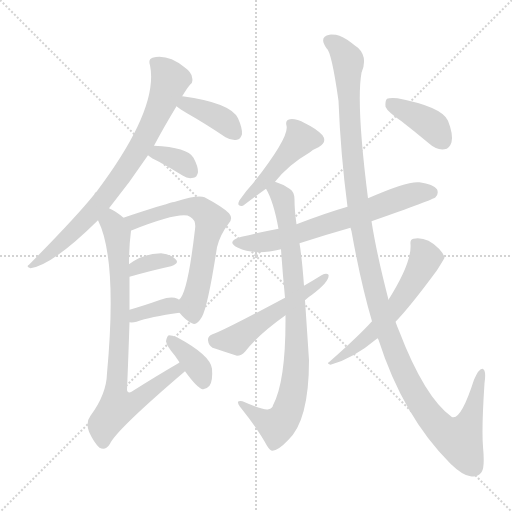
t = 0.00 s
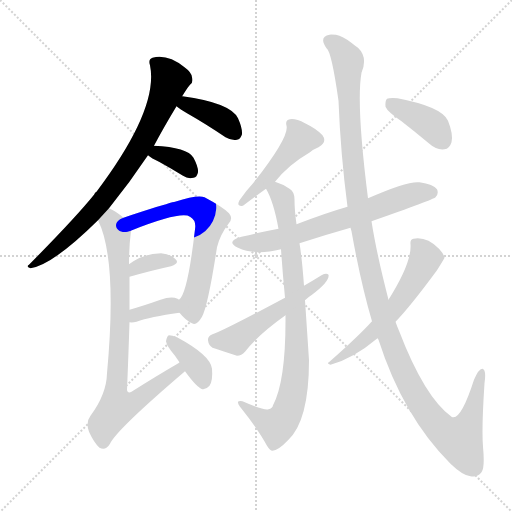
t = 2.17 s
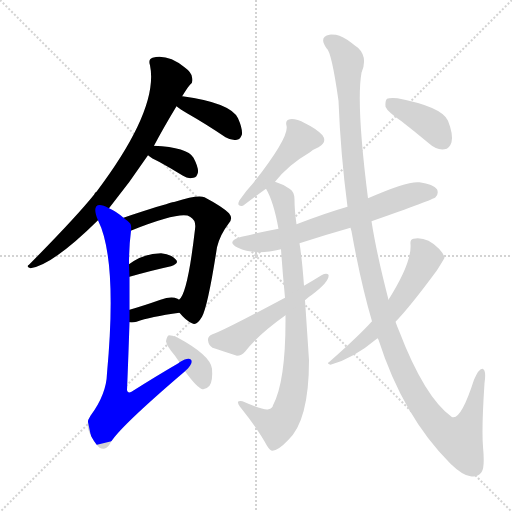
t = 4.33 s
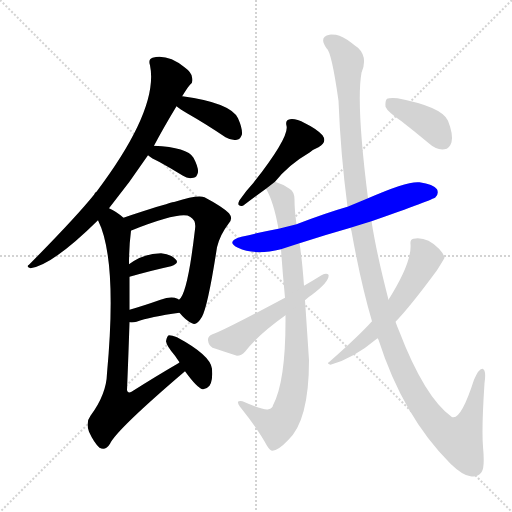
t = 6.50 s
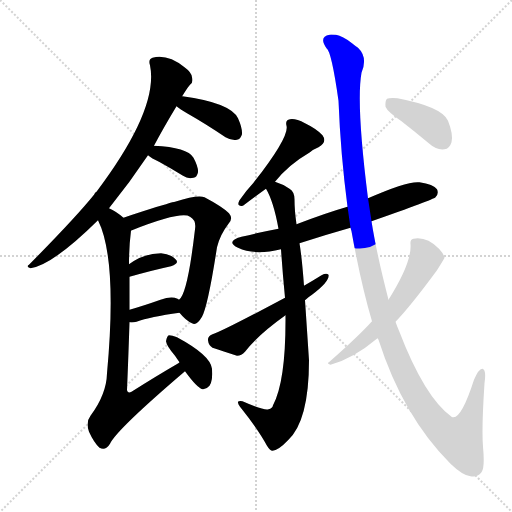
t = 8.67 s
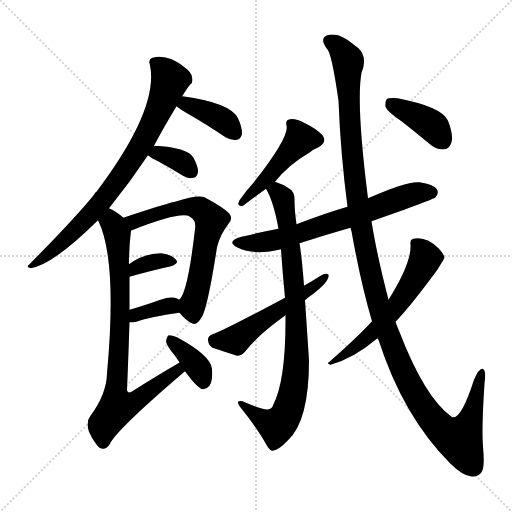
t = 10.83 s

The animated SVG that drew these frames (rendered in a browser with its animation timeline set to each time). Animation: 15 CSS @keyframes rules; one cycle of 10.83 s.

<svg version="1.1" viewBox="0 0 1024 1024" xmlns="http://www.w3.org/2000/svg">
  <g stroke="lightgray" stroke-dasharray="1,1" stroke-width="1" transform="scale(4, 4)">
    <line x1="0" y1="0" x2="256" y2="256"></line>
    <line x1="256" y1="0" x2="0" y2="256"></line>
    <line x1="128" y1="0" x2="128" y2="256"></line>
    <line x1="0" y1="128" x2="256" y2="128"></line>
  </g>
<g transform="scale(1, -1) translate(0, -900)">
   <style type="text/css">
    @keyframes keyframes0 {
      from {
       stroke: blue;
       stroke-dashoffset: 771;
       stroke-width: 128;
       }
       72% {
       animation-timing-function: step-end;
       stroke: blue;
       stroke-dashoffset: 0;
       stroke-width: 128;
       }
       to {
       stroke: black;
       stroke-width: 1024;
       }
       }
       #make-me-a-hanzi-animation-0 {
         animation: keyframes0 0.877441s both;
         animation-delay: 0.000000s;
         animation-timing-function: linear;
       }
    @keyframes keyframes1 {
      from {
       stroke: blue;
       stroke-dashoffset: 381;
       stroke-width: 128;
       }
       55% {
       animation-timing-function: step-end;
       stroke: blue;
       stroke-dashoffset: 0;
       stroke-width: 128;
       }
       to {
       stroke: black;
       stroke-width: 1024;
       }
       }
       #make-me-a-hanzi-animation-1 {
         animation: keyframes1 0.560059s both;
         animation-delay: 0.877441s;
         animation-timing-function: linear;
       }
    @keyframes keyframes2 {
      from {
       stroke: blue;
       stroke-dashoffset: 343;
       stroke-width: 128;
       }
       53% {
       animation-timing-function: step-end;
       stroke: blue;
       stroke-dashoffset: 0;
       stroke-width: 128;
       }
       to {
       stroke: black;
       stroke-width: 1024;
       }
       }
       #make-me-a-hanzi-animation-2 {
         animation: keyframes2 0.529134s both;
         animation-delay: 1.437500s;
         animation-timing-function: linear;
       }
    @keyframes keyframes3 {
      from {
       stroke: blue;
       stroke-dashoffset: 635;
       stroke-width: 128;
       }
       67% {
       animation-timing-function: step-end;
       stroke: blue;
       stroke-dashoffset: 0;
       stroke-width: 128;
       }
       to {
       stroke: black;
       stroke-width: 1024;
       }
       }
       #make-me-a-hanzi-animation-3 {
         animation: keyframes3 0.766764s both;
         animation-delay: 1.966634s;
         animation-timing-function: linear;
       }
    @keyframes keyframes4 {
      from {
       stroke: blue;
       stroke-dashoffset: 345;
       stroke-width: 128;
       }
       53% {
       animation-timing-function: step-end;
       stroke: blue;
       stroke-dashoffset: 0;
       stroke-width: 128;
       }
       to {
       stroke: black;
       stroke-width: 1024;
       }
       }
       #make-me-a-hanzi-animation-4 {
         animation: keyframes4 0.530762s both;
         animation-delay: 2.733398s;
         animation-timing-function: linear;
       }
    @keyframes keyframes5 {
      from {
       stroke: blue;
       stroke-dashoffset: 349;
       stroke-width: 128;
       }
       53% {
       animation-timing-function: step-end;
       stroke: blue;
       stroke-dashoffset: 0;
       stroke-width: 128;
       }
       to {
       stroke: black;
       stroke-width: 1024;
       }
       }
       #make-me-a-hanzi-animation-5 {
         animation: keyframes5 0.534017s both;
         animation-delay: 3.264160s;
         animation-timing-function: linear;
       }
    @keyframes keyframes6 {
      from {
       stroke: blue;
       stroke-dashoffset: 803;
       stroke-width: 128;
       }
       72% {
       animation-timing-function: step-end;
       stroke: blue;
       stroke-dashoffset: 0;
       stroke-width: 128;
       }
       to {
       stroke: black;
       stroke-width: 1024;
       }
       }
       #make-me-a-hanzi-animation-6 {
         animation: keyframes6 0.903483s both;
         animation-delay: 3.798177s;
         animation-timing-function: linear;
       }
    @keyframes keyframes7 {
      from {
       stroke: blue;
       stroke-dashoffset: 368;
       stroke-width: 128;
       }
       55% {
       animation-timing-function: step-end;
       stroke: blue;
       stroke-dashoffset: 0;
       stroke-width: 128;
       }
       to {
       stroke: black;
       stroke-width: 1024;
       }
       }
       #make-me-a-hanzi-animation-7 {
         animation: keyframes7 0.549479s both;
         animation-delay: 4.701660s;
         animation-timing-function: linear;
       }
    @keyframes keyframes8 {
      from {
       stroke: blue;
       stroke-dashoffset: 457;
       stroke-width: 128;
       }
       60% {
       animation-timing-function: step-end;
       stroke: blue;
       stroke-dashoffset: 0;
       stroke-width: 128;
       }
       to {
       stroke: black;
       stroke-width: 1024;
       }
       }
       #make-me-a-hanzi-animation-8 {
         animation: keyframes8 0.621908s both;
         animation-delay: 5.251139s;
         animation-timing-function: linear;
       }
    @keyframes keyframes9 {
      from {
       stroke: blue;
       stroke-dashoffset: 659;
       stroke-width: 128;
       }
       68% {
       animation-timing-function: step-end;
       stroke: blue;
       stroke-dashoffset: 0;
       stroke-width: 128;
       }
       to {
       stroke: black;
       stroke-width: 1024;
       }
       }
       #make-me-a-hanzi-animation-9 {
         animation: keyframes9 0.786296s both;
         animation-delay: 5.873047s;
         animation-timing-function: linear;
       }
    @keyframes keyframes10 {
      from {
       stroke: blue;
       stroke-dashoffset: 838;
       stroke-width: 128;
       }
       73% {
       animation-timing-function: step-end;
       stroke: blue;
       stroke-dashoffset: 0;
       stroke-width: 128;
       }
       to {
       stroke: black;
       stroke-width: 1024;
       }
       }
       #make-me-a-hanzi-animation-10 {
         animation: keyframes10 0.931966s both;
         animation-delay: 6.659342s;
         animation-timing-function: linear;
       }
    @keyframes keyframes11 {
      from {
       stroke: blue;
       stroke-dashoffset: 518;
       stroke-width: 128;
       }
       63% {
       animation-timing-function: step-end;
       stroke: blue;
       stroke-dashoffset: 0;
       stroke-width: 128;
       }
       to {
       stroke: black;
       stroke-width: 1024;
       }
       }
       #make-me-a-hanzi-animation-11 {
         animation: keyframes11 0.671549s both;
         animation-delay: 7.591309s;
         animation-timing-function: linear;
       }
    @keyframes keyframes12 {
      from {
       stroke: blue;
       stroke-dashoffset: 1271;
       stroke-width: 128;
       }
       81% {
       animation-timing-function: step-end;
       stroke: blue;
       stroke-dashoffset: 0;
       stroke-width: 128;
       }
       to {
       stroke: black;
       stroke-width: 1024;
       }
       }
       #make-me-a-hanzi-animation-12 {
         animation: keyframes12 1.284342s both;
         animation-delay: 8.262858s;
         animation-timing-function: linear;
       }
    @keyframes keyframes13 {
      from {
       stroke: blue;
       stroke-dashoffset: 575;
       stroke-width: 128;
       }
       65% {
       animation-timing-function: step-end;
       stroke: blue;
       stroke-dashoffset: 0;
       stroke-width: 128;
       }
       to {
       stroke: black;
       stroke-width: 1024;
       }
       }
       #make-me-a-hanzi-animation-13 {
         animation: keyframes13 0.717936s both;
         animation-delay: 9.547201s;
         animation-timing-function: linear;
       }
    @keyframes keyframes14 {
      from {
       stroke: blue;
       stroke-dashoffset: 391;
       stroke-width: 128;
       }
       56% {
       animation-timing-function: step-end;
       stroke: blue;
       stroke-dashoffset: 0;
       stroke-width: 128;
       }
       to {
       stroke: black;
       stroke-width: 1024;
       }
       }
       #make-me-a-hanzi-animation-14 {
         animation: keyframes14 0.568197s both;
         animation-delay: 10.265137s;
         animation-timing-function: linear;
       }
</style>
<path d="M 218.0 483.5 Q 260.0 535.5 296.0 589.5 L 308.0 608.5 Q 327.0 644.5 353.0 687.5 L 364.0 707.5 Q 364.0 708.5 365.0 708.5 Q 374.0 723.5 380.0 730.5 Q 387.0 734.5 384.0 745.5 Q 383.0 755.5 369.0 765.5 Q 335.0 792.5 305.0 784.5 Q 296.0 781.5 300.0 769.5 Q 318.0 682.5 193.0 516.5 Q 190.0 515.5 188.0 510.5 Q 151.0 464.5 58.0 370.5 Q 51.0 366.5 61.0 363.5 Q 106.0 370.5 196.0 459.5 L 218.0 483.5 Z" fill="lightgray"></path> 
<path d="M 353.0 687.5 Q 360.0 681.5 374.0 673.5 Q 411.0 652.5 451.0 625.5 Q 463.0 618.5 474.0 620.5 Q 481.0 621.5 484.0 631.5 Q 485.0 643.5 476.0 663.5 Q 461.0 694.5 365.0 707.5 L 364.0 707.5 C 334.0 710.5 329.0 706.5 353.0 687.5 Z" fill="lightgray"></path> 
<path d="M 296.0 589.5 Q 303.0 583.5 318.0 576.5 Q 340.0 564.5 366.0 548.5 Q 376.0 541.5 387.0 544.5 Q 394.0 545.5 396.0 555.5 Q 397.0 565.5 387.0 584.5 Q 375.0 605.5 308.0 608.5 C 278.0 609.5 272.0 608.5 296.0 589.5 Z" fill="lightgray"></path> 
<path d="M 359.0 274.5 Q 372.0 258.5 384.0 253.5 Q 393.0 247.5 404.0 266.5 Q 416.0 288.5 434.0 405.5 Q 440.0 430.5 457.0 452.5 Q 467.0 462.5 458.0 473.5 Q 445.0 486.5 409.0 505.5 Q 396.0 511.5 350.0 496.5 Q 346.0 496.5 286.0 477.5 Q 264.0 470.5 247.0 464.5 C 219.0 454.5 234.0 427.5 262.0 438.5 Q 262.0 439.5 264.0 439.5 Q 363.0 478.5 380.0 466.5 Q 393.0 459.5 390.0 441.5 Q 375.0 311.5 358.0 300.5 C 348.0 286.5 348.0 286.5 359.0 274.5 Z" fill="lightgray"></path> 
<path d="M 259.0 346.5 Q 305.0 359.5 342.0 367.5 Q 360.0 373.5 351.0 381.5 Q 342.0 391.5 322.0 393.5 Q 288.0 393.5 258.0 371.5 C 234.0 354.5 230.0 338.5 259.0 346.5 Z" fill="lightgray"></path> 
<path d="M 259.0 255.5 Q 265.0 254.5 273.0 256.5 Q 300.0 266.5 359.0 274.5 C 389.0 278.5 383.0 284.5 358.0 300.5 Q 357.0 301.5 355.0 302.5 Q 343.0 308.5 321.0 300.5 Q 287.0 288.5 259.0 280.5 C 230.0 272.5 229.0 258.5 259.0 255.5 Z" fill="lightgray"></path> 
<path d="M 359.0 175.5 Q 358.0 174.5 355.0 172.5 Q 312.0 147.5 263.0 116.5 Q 256.0 112.5 254.0 119.5 Q 257.0 192.5 259.0 255.5 L 259.0 280.5 Q 259.0 314.5 259.0 346.5 L 258.0 371.5 Q 258.0 407.5 262.0 438.5 C 263.0 452.5 263.0 452.5 247.0 464.5 Q 232.0 477.5 218.0 483.5 C 192.0 498.5 184.0 487.5 196.0 459.5 Q 235.0 381.5 214.0 153.5 Q 213.0 111.5 181.0 68.5 Q 171.0 55.5 178.0 36.5 Q 188.0 14.5 199.0 4.5 Q 211.0 -2.5 220.0 12.5 Q 233.0 40.5 370.0 157.5 C 393.0 177.5 384.0 191.5 359.0 175.5 Z" fill="lightgray"></path> 
<path d="M 370.0 157.5 Q 394.0 124.5 405.0 121.5 Q 412.0 120.5 419.0 128.5 Q 426.0 138.5 424.0 162.5 Q 421.0 189.5 354.0 225.5 Q 344.0 229.5 338.0 229.5 Q 334.0 228.5 332.0 217.5 Q 333.0 208.5 350.0 188.5 Q 354.0 182.5 359.0 175.5 L 370.0 157.5 Z" fill="lightgray"></path> 
<path d="M 550.0 536.5 Q 577.0 570.5 620.0 595.5 Q 627.0 601.5 637.0 605.5 Q 655.0 615.5 645.0 629.5 Q 633.0 642.5 610.0 653.5 Q 591.0 663.5 580.0 661.5 Q 570.0 660.5 573.0 648.5 Q 579.0 626.5 507.0 534.5 Q 492.0 518.5 479.0 499.5 Q 472.0 486.5 486.0 488.5 Q 511.0 507.5 532.0 522.5 L 550.0 536.5 Z" fill="lightgray"></path> 
<path d="M 743.0 457.5 Q 866.0 500.5 871.0 505.5 Q 878.0 512.5 874.0 521.5 Q 867.0 531.5 839.0 535.5 Q 815.0 538.5 736.0 503.5 L 695.0 486.5 Q 653.0 474.5 593.0 451.5 L 557.0 442.5 Q 520.0 435.5 483.0 426.5 Q 450.0 417.5 476.0 404.5 Q 509.0 388.5 562.0 401.5 L 599.0 413.5 Q 648.0 429.5 701.0 444.5 L 743.0 457.5 Z" fill="lightgray"></path> 
<path d="M 593.0 451.5 Q 589.0 479.5 589.0 501.5 Q 589.0 516.5 579.0 522.5 Q 564.0 532.5 550.0 536.5 C 522.0 547.5 519.0 548.5 532.0 522.5 Q 547.0 497.5 557.0 442.5 L 562.0 401.5 Q 565.0 356.5 570.0 304.5 L 571.0 269.5 Q 572.0 137.5 546.0 89.5 Q 545.0 83.5 537.0 81.5 Q 528.0 78.5 485.0 97.5 Q 478.0 98.5 476.0 96.5 Q 475.0 93.5 480.0 86.5 Q 517.0 40.5 534.0 8.5 Q 540.0 -1.5 545.0 -1.5 Q 557.0 -0.5 576.0 19.5 Q 618.0 58.5 618.0 179.5 Q 615.0 225.5 610.0 299.5 L 608.0 328.5 Q 604.0 383.5 599.0 413.5 L 593.0 451.5 Z" fill="lightgray"></path> 
<path d="M 570.0 304.5 Q 441.0 235.5 425.0 231.5 Q 415.0 227.5 416.0 219.5 Q 417.0 209.5 425.0 204.5 Q 446.0 197.5 474.0 188.5 Q 483.0 188.5 490.0 196.5 Q 515.0 229.5 571.0 269.5 L 610.0 299.5 Q 616.0 305.5 624.0 310.5 Q 660.0 337.5 657.0 350.5 Q 653.0 354.5 643.0 349.5 Q 627.0 339.5 608.0 328.5 L 570.0 304.5 Z" fill="lightgray"></path> 
<path d="M 755.0 223.5 Q 756.0 222.5 757.0 220.5 Q 806.0 67.5 901.0 -27.5 Q 926.0 -51.5 941.0 -52.5 Q 954.0 -55.5 963.0 -44.5 Q 970.0 -35.5 966.0 6.5 Q 963.0 42.5 969.0 133.5 Q 973.0 160.5 965.0 162.5 Q 958.0 163.5 948.0 140.5 Q 921.0 56.5 903.0 66.5 Q 849.0 105.5 798.0 238.5 Q 794.0 247.5 791.0 256.5 L 777.0 300.5 Q 753.0 393.5 743.0 457.5 L 736.0 503.5 Q 712.0 692.5 723.0 754.5 Q 736.0 785.5 716.0 804.5 Q 710.0 808.5 704.0 813.5 Q 685.0 828.5 672.0 830.5 Q 659.0 831.5 659.0 830.5 Q 637.0 826.5 653.0 803.5 Q 663.0 797.5 677.0 698.5 Q 681.0 593.5 695.0 486.5 L 701.0 444.5 Q 702.0 441.5 703.0 437.5 Q 722.0 331.5 744.0 257.5 L 755.0 223.5 Z" fill="lightgray"></path> 
<path d="M 744.0 257.5 Q 719.0 229.5 659.0 176.5 Q 652.0 172.5 661.0 170.5 Q 706.0 182.5 755.0 223.5 L 791.0 256.5 Q 821.0 287.5 874.0 359.5 Q 889.0 383.5 889.0 384.5 Q 888.0 391.5 878.0 402.5 Q 853.0 427.5 827.0 422.5 Q 820.0 421.5 821.0 411.5 Q 824.0 375.5 777.0 300.5 L 744.0 257.5 Z" fill="lightgray"></path> 
<path d="M 803.0 657.5 Q 830.0 636.5 860.0 611.5 Q 873.0 599.5 889.0 601.5 Q 899.0 602.5 903.0 615.5 Q 907.0 630.5 896.0 658.5 Q 884.0 686.5 795.0 703.5 Q 779.0 704.5 774.0 702.5 Q 770.0 698.5 771.0 686.5 Q 775.0 676.5 803.0 657.5 Z" fill="lightgray"></path> 
      <clipPath id="make-me-a-hanzi-clip-0">
      <path d="M 218.0 483.5 Q 260.0 535.5 296.0 589.5 L 308.0 608.5 Q 327.0 644.5 353.0 687.5 L 364.0 707.5 Q 364.0 708.5 365.0 708.5 Q 374.0 723.5 380.0 730.5 Q 387.0 734.5 384.0 745.5 Q 383.0 755.5 369.0 765.5 Q 335.0 792.5 305.0 784.5 Q 296.0 781.5 300.0 769.5 Q 318.0 682.5 193.0 516.5 Q 190.0 515.5 188.0 510.5 Q 151.0 464.5 58.0 370.5 Q 51.0 366.5 61.0 363.5 Q 106.0 370.5 196.0 459.5 L 218.0 483.5 Z" fill="lightgray"></path>
      </clipPath>
      <path clip-path="url(#make-me-a-hanzi-clip-0)" d="M 313.0 773.5 L 335.0 749.5 L 339.0 733.5 L 318.0 679.5 L 274.0 595.5 L 176.0 464.5 L 110.0 401.5 L 80.0 378.5 L 67.0 376.5 L 64.0 369.5 " fill="none" id="make-me-a-hanzi-animation-0" stroke-dasharray="643 1286" stroke-linecap="round"></path>

      <clipPath id="make-me-a-hanzi-clip-1">
      <path d="M 353.0 687.5 Q 360.0 681.5 374.0 673.5 Q 411.0 652.5 451.0 625.5 Q 463.0 618.5 474.0 620.5 Q 481.0 621.5 484.0 631.5 Q 485.0 643.5 476.0 663.5 Q 461.0 694.5 365.0 707.5 L 364.0 707.5 C 334.0 710.5 329.0 706.5 353.0 687.5 Z" fill="lightgray"></path>
      </clipPath>
      <path clip-path="url(#make-me-a-hanzi-clip-1)" d="M 361.0 689.5 L 376.0 690.5 L 426.0 670.5 L 450.0 656.5 L 469.0 635.5 " fill="none" id="make-me-a-hanzi-animation-1" stroke-dasharray="253 506" stroke-linecap="round"></path>

      <clipPath id="make-me-a-hanzi-clip-2">
      <path d="M 296.0 589.5 Q 303.0 583.5 318.0 576.5 Q 340.0 564.5 366.0 548.5 Q 376.0 541.5 387.0 544.5 Q 394.0 545.5 396.0 555.5 Q 397.0 565.5 387.0 584.5 Q 375.0 605.5 308.0 608.5 C 278.0 609.5 272.0 608.5 296.0 589.5 Z" fill="lightgray"></path>
      </clipPath>
      <path clip-path="url(#make-me-a-hanzi-clip-2)" d="M 304.0 591.5 L 319.0 593.5 L 349.0 583.5 L 381.0 558.5 " fill="none" id="make-me-a-hanzi-animation-2" stroke-dasharray="215 430" stroke-linecap="round"></path>

      <clipPath id="make-me-a-hanzi-clip-3">
      <path d="M 359.0 274.5 Q 372.0 258.5 384.0 253.5 Q 393.0 247.5 404.0 266.5 Q 416.0 288.5 434.0 405.5 Q 440.0 430.5 457.0 452.5 Q 467.0 462.5 458.0 473.5 Q 445.0 486.5 409.0 505.5 Q 396.0 511.5 350.0 496.5 Q 346.0 496.5 286.0 477.5 Q 264.0 470.5 247.0 464.5 C 219.0 454.5 234.0 427.5 262.0 438.5 Q 262.0 439.5 264.0 439.5 Q 363.0 478.5 380.0 466.5 Q 393.0 459.5 390.0 441.5 Q 375.0 311.5 358.0 300.5 C 348.0 286.5 348.0 286.5 359.0 274.5 Z" fill="lightgray"></path>
      </clipPath>
      <path clip-path="url(#make-me-a-hanzi-clip-3)" d="M 255.0 460.5 L 271.0 455.5 L 300.0 469.5 L 364.0 486.5 L 396.0 484.5 L 417.0 467.5 L 422.0 459.5 L 385.0 291.5 L 388.0 268.5 " fill="none" id="make-me-a-hanzi-animation-3" stroke-dasharray="507 1014" stroke-linecap="round"></path>

      <clipPath id="make-me-a-hanzi-clip-4">
      <path d="M 259.0 346.5 Q 305.0 359.5 342.0 367.5 Q 360.0 373.5 351.0 381.5 Q 342.0 391.5 322.0 393.5 Q 288.0 393.5 258.0 371.5 C 234.0 354.5 230.0 338.5 259.0 346.5 Z" fill="lightgray"></path>
      </clipPath>
      <path clip-path="url(#make-me-a-hanzi-clip-4)" d="M 265.0 353.5 L 272.0 365.5 L 283.0 369.5 L 316.0 378.5 L 345.0 375.5 " fill="none" id="make-me-a-hanzi-animation-4" stroke-dasharray="217 434" stroke-linecap="round"></path>

      <clipPath id="make-me-a-hanzi-clip-5">
      <path d="M 259.0 255.5 Q 265.0 254.5 273.0 256.5 Q 300.0 266.5 359.0 274.5 C 389.0 278.5 383.0 284.5 358.0 300.5 Q 357.0 301.5 355.0 302.5 Q 343.0 308.5 321.0 300.5 Q 287.0 288.5 259.0 280.5 C 230.0 272.5 229.0 258.5 259.0 255.5 Z" fill="lightgray"></path>
      </clipPath>
      <path clip-path="url(#make-me-a-hanzi-clip-5)" d="M 266.0 261.5 L 273.0 270.5 L 319.0 284.5 L 341.0 288.5 L 349.0 280.5 " fill="none" id="make-me-a-hanzi-animation-5" stroke-dasharray="221 442" stroke-linecap="round"></path>

      <clipPath id="make-me-a-hanzi-clip-6">
      <path d="M 359.0 175.5 Q 358.0 174.5 355.0 172.5 Q 312.0 147.5 263.0 116.5 Q 256.0 112.5 254.0 119.5 Q 257.0 192.5 259.0 255.5 L 259.0 280.5 Q 259.0 314.5 259.0 346.5 L 258.0 371.5 Q 258.0 407.5 262.0 438.5 C 263.0 452.5 263.0 452.5 247.0 464.5 Q 232.0 477.5 218.0 483.5 C 192.0 498.5 184.0 487.5 196.0 459.5 Q 235.0 381.5 214.0 153.5 Q 213.0 111.5 181.0 68.5 Q 171.0 55.5 178.0 36.5 Q 188.0 14.5 199.0 4.5 Q 211.0 -2.5 220.0 12.5 Q 233.0 40.5 370.0 157.5 C 393.0 177.5 384.0 191.5 359.0 175.5 Z" fill="lightgray"></path>
      </clipPath>
      <path clip-path="url(#make-me-a-hanzi-clip-6)" d="M 220.0 474.5 L 222.0 454.5 L 234.0 433.5 L 241.0 313.5 L 230.0 110.5 L 235.0 86.5 L 268.0 94.5 L 354.0 155.5 L 360.0 169.5 " fill="none" id="make-me-a-hanzi-animation-6" stroke-dasharray="675 1350" stroke-linecap="round"></path>

      <clipPath id="make-me-a-hanzi-clip-7">
      <path d="M 370.0 157.5 Q 394.0 124.5 405.0 121.5 Q 412.0 120.5 419.0 128.5 Q 426.0 138.5 424.0 162.5 Q 421.0 189.5 354.0 225.5 Q 344.0 229.5 338.0 229.5 Q 334.0 228.5 332.0 217.5 Q 333.0 208.5 350.0 188.5 Q 354.0 182.5 359.0 175.5 L 370.0 157.5 Z" fill="lightgray"></path>
      </clipPath>
      <path clip-path="url(#make-me-a-hanzi-clip-7)" d="M 340.0 220.5 L 392.0 169.5 L 408.0 133.5 " fill="none" id="make-me-a-hanzi-animation-7" stroke-dasharray="240 480" stroke-linecap="round"></path>

      <clipPath id="make-me-a-hanzi-clip-8">
      <path d="M 550.0 536.5 Q 577.0 570.5 620.0 595.5 Q 627.0 601.5 637.0 605.5 Q 655.0 615.5 645.0 629.5 Q 633.0 642.5 610.0 653.5 Q 591.0 663.5 580.0 661.5 Q 570.0 660.5 573.0 648.5 Q 579.0 626.5 507.0 534.5 Q 492.0 518.5 479.0 499.5 Q 472.0 486.5 486.0 488.5 Q 511.0 507.5 532.0 522.5 L 550.0 536.5 Z" fill="lightgray"></path>
      </clipPath>
      <path clip-path="url(#make-me-a-hanzi-clip-8)" d="M 586.0 650.5 L 602.0 622.5 L 489.0 497.5 " fill="none" id="make-me-a-hanzi-animation-8" stroke-dasharray="329 658" stroke-linecap="round"></path>

      <clipPath id="make-me-a-hanzi-clip-9">
      <path d="M 743.0 457.5 Q 866.0 500.5 871.0 505.5 Q 878.0 512.5 874.0 521.5 Q 867.0 531.5 839.0 535.5 Q 815.0 538.5 736.0 503.5 L 695.0 486.5 Q 653.0 474.5 593.0 451.5 L 557.0 442.5 Q 520.0 435.5 483.0 426.5 Q 450.0 417.5 476.0 404.5 Q 509.0 388.5 562.0 401.5 L 599.0 413.5 Q 648.0 429.5 701.0 444.5 L 743.0 457.5 Z" fill="lightgray"></path>
      </clipPath>
      <path clip-path="url(#make-me-a-hanzi-clip-9)" d="M 477.0 416.5 L 521.0 414.5 L 575.0 425.5 L 749.0 481.5 L 820.0 510.5 L 864.0 514.5 " fill="none" id="make-me-a-hanzi-animation-9" stroke-dasharray="531 1062" stroke-linecap="round"></path>

      <clipPath id="make-me-a-hanzi-clip-10">
      <path d="M 593.0 451.5 Q 589.0 479.5 589.0 501.5 Q 589.0 516.5 579.0 522.5 Q 564.0 532.5 550.0 536.5 C 522.0 547.5 519.0 548.5 532.0 522.5 Q 547.0 497.5 557.0 442.5 L 562.0 401.5 Q 565.0 356.5 570.0 304.5 L 571.0 269.5 Q 572.0 137.5 546.0 89.5 Q 545.0 83.5 537.0 81.5 Q 528.0 78.5 485.0 97.5 Q 478.0 98.5 476.0 96.5 Q 475.0 93.5 480.0 86.5 Q 517.0 40.5 534.0 8.5 Q 540.0 -1.5 545.0 -1.5 Q 557.0 -0.5 576.0 19.5 Q 618.0 58.5 618.0 179.5 Q 615.0 225.5 610.0 299.5 L 608.0 328.5 Q 604.0 383.5 599.0 413.5 L 593.0 451.5 Z" fill="lightgray"></path>
      </clipPath>
      <path clip-path="url(#make-me-a-hanzi-clip-10)" d="M 540.0 521.5 L 553.0 517.5 L 565.0 503.5 L 580.0 416.5 L 592.0 271.5 L 589.0 131.5 L 579.0 86.5 L 553.0 48.5 L 481.0 92.5 " fill="none" id="make-me-a-hanzi-animation-10" stroke-dasharray="710 1420" stroke-linecap="round"></path>

      <clipPath id="make-me-a-hanzi-clip-11">
      <path d="M 570.0 304.5 Q 441.0 235.5 425.0 231.5 Q 415.0 227.5 416.0 219.5 Q 417.0 209.5 425.0 204.5 Q 446.0 197.5 474.0 188.5 Q 483.0 188.5 490.0 196.5 Q 515.0 229.5 571.0 269.5 L 610.0 299.5 Q 616.0 305.5 624.0 310.5 Q 660.0 337.5 657.0 350.5 Q 653.0 354.5 643.0 349.5 Q 627.0 339.5 608.0 328.5 L 570.0 304.5 Z" fill="lightgray"></path>
      </clipPath>
      <path clip-path="url(#make-me-a-hanzi-clip-11)" d="M 429.0 218.5 L 470.0 220.5 L 626.0 323.5 L 650.0 347.5 " fill="none" id="make-me-a-hanzi-animation-11" stroke-dasharray="390 780" stroke-linecap="round"></path>

      <clipPath id="make-me-a-hanzi-clip-12">
      <path d="M 755.0 223.5 Q 756.0 222.5 757.0 220.5 Q 806.0 67.5 901.0 -27.5 Q 926.0 -51.5 941.0 -52.5 Q 954.0 -55.5 963.0 -44.5 Q 970.0 -35.5 966.0 6.5 Q 963.0 42.5 969.0 133.5 Q 973.0 160.5 965.0 162.5 Q 958.0 163.5 948.0 140.5 Q 921.0 56.5 903.0 66.5 Q 849.0 105.5 798.0 238.5 Q 794.0 247.5 791.0 256.5 L 777.0 300.5 Q 753.0 393.5 743.0 457.5 L 736.0 503.5 Q 712.0 692.5 723.0 754.5 Q 736.0 785.5 716.0 804.5 Q 710.0 808.5 704.0 813.5 Q 685.0 828.5 672.0 830.5 Q 659.0 831.5 659.0 830.5 Q 637.0 826.5 653.0 803.5 Q 663.0 797.5 677.0 698.5 Q 681.0 593.5 695.0 486.5 L 701.0 444.5 Q 702.0 441.5 703.0 437.5 Q 722.0 331.5 744.0 257.5 L 755.0 223.5 Z" fill="lightgray"></path>
      </clipPath>
      <path clip-path="url(#make-me-a-hanzi-clip-12)" d="M 660.0 816.5 L 678.0 804.5 L 696.0 776.5 L 695.0 714.5 L 715.0 496.5 L 728.0 415.5 L 763.0 269.5 L 799.0 171.5 L 828.0 114.5 L 871.0 53.5 L 905.0 25.5 L 920.0 20.5 L 937.0 49.5 L 964.0 156.5 " fill="none" id="make-me-a-hanzi-animation-12" stroke-dasharray="1143 2286" stroke-linecap="round"></path>

      <clipPath id="make-me-a-hanzi-clip-13">
      <path d="M 744.0 257.5 Q 719.0 229.5 659.0 176.5 Q 652.0 172.5 661.0 170.5 Q 706.0 182.5 755.0 223.5 L 791.0 256.5 Q 821.0 287.5 874.0 359.5 Q 889.0 383.5 889.0 384.5 Q 888.0 391.5 878.0 402.5 Q 853.0 427.5 827.0 422.5 Q 820.0 421.5 821.0 411.5 Q 824.0 375.5 777.0 300.5 L 744.0 257.5 Z" fill="lightgray"></path>
      </clipPath>
      <path clip-path="url(#make-me-a-hanzi-clip-13)" d="M 834.0 411.5 L 851.0 383.5 L 795.0 289.5 L 739.0 228.5 L 679.0 182.5 L 667.0 181.5 L 666.0 175.5 " fill="none" id="make-me-a-hanzi-animation-13" stroke-dasharray="447 894" stroke-linecap="round"></path>

      <clipPath id="make-me-a-hanzi-clip-14">
      <path d="M 803.0 657.5 Q 830.0 636.5 860.0 611.5 Q 873.0 599.5 889.0 601.5 Q 899.0 602.5 903.0 615.5 Q 907.0 630.5 896.0 658.5 Q 884.0 686.5 795.0 703.5 Q 779.0 704.5 774.0 702.5 Q 770.0 698.5 771.0 686.5 Q 775.0 676.5 803.0 657.5 Z" fill="lightgray"></path>
      </clipPath>
      <path clip-path="url(#make-me-a-hanzi-clip-14)" d="M 779.0 696.5 L 868.0 645.5 L 886.0 618.5 " fill="none" id="make-me-a-hanzi-animation-14" stroke-dasharray="263 526" stroke-linecap="round"></path>

</g>
</svg>
